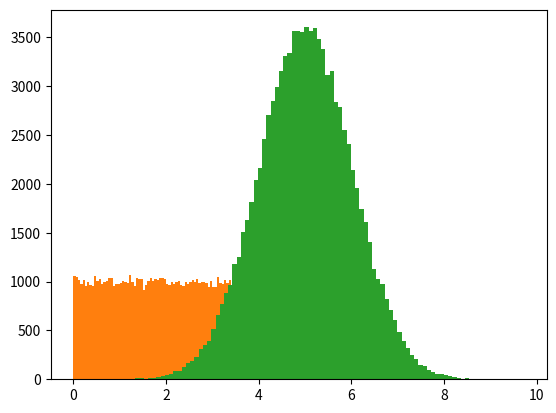

Write Python code to recreate this figure.
import numpy
import matplotlib.pyplot as plt

#Create an array containing 250 random floats between 0 and 5:
x = numpy.random.uniform(0.0, 5.0, 250)
plt.hist(x, 5)
plt.show()

#Create an array with 100000 random numbers, and display them using a histogram with 100 bars:
import numpy
y = numpy.random.uniform(0.0, 5.0, 100000)
plt.hist(y, 100)
plt.show()

#A typical normal data distribution:
z = numpy.random.normal(5.0, 1.0, 100000) #We specify that the mean value is 5.0, and the standard deviation is 1.0.
plt.hist(z, 100)
plt.show()